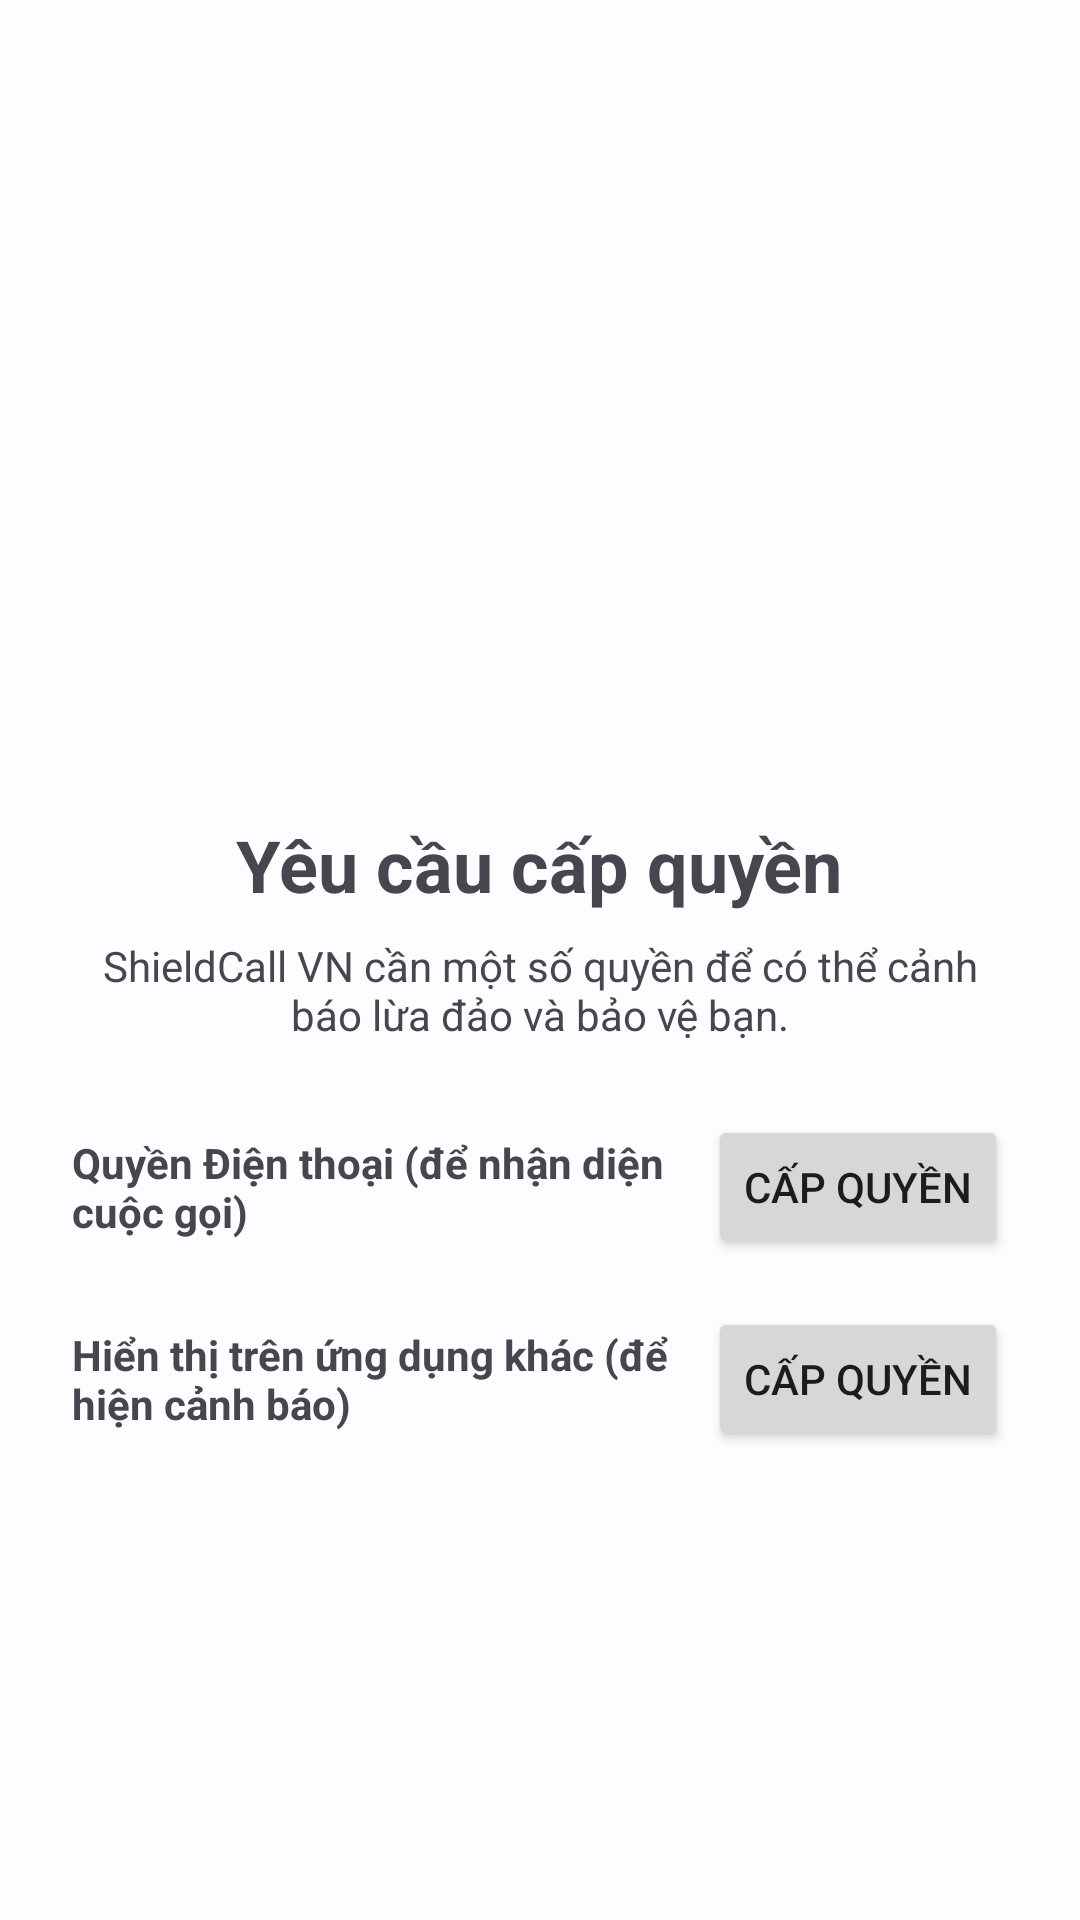

Layout XML and referenced resources for this Android screen:
<!-- AndroidManifest.xml: activity theme Theme.ShieldCallVN.NoActionBar -->
<!-- res/layout/activity_permission.xml -->
<?xml version="1.0" encoding="utf-8"?>
<LinearLayout xmlns:android="http://schemas.android.com/apk/res/android"
    xmlns:app="http://schemas.android.com/apk/res-auto"
    xmlns:tools="http://schemas.android.com/tools"
    android:layout_width="match_parent"
    android:layout_height="match_parent"
    android:orientation="vertical"
    android:gravity="center"
    android:padding="24dp"
    tools:context=".PermissionActivity">

    <ImageView
        android:layout_width="100dp"
        android:layout_height="100dp"
        android:src="@drawable/ic_launcher_foreground"
        app:tint="?colorPrimary"
        android:contentDescription="@string/app_name" />

    <TextView
        android:layout_width="wrap_content"
        android:layout_height="wrap_content"
        android:text="Yêu cầu cấp quyền"
        android:textSize="24sp"
        android:textStyle="bold"
        android:layout_marginTop="16dp"/>

    <TextView
        android:layout_width="wrap_content"
        android:layout_height="wrap_content"
        android:text="ShieldCall VN cần một số quyền để có thể cảnh báo lừa đảo và bảo vệ bạn."
        android:textAlignment="center"
        android:layout_marginTop="8dp"/>

    <LinearLayout
        android:id="@+id/permission_call_layout"
        android:layout_width="match_parent"
        android:layout_height="wrap_content"
        android:orientation="horizontal"
        android:layout_marginTop="24dp"
        android:gravity="center_vertical">

        <TextView
            android:layout_width="0dp"
            android:layout_height="wrap_content"
            android:layout_weight="1"
            android:text="Quyền Điện thoại (để nhận diện cuộc gọi)"
            android:textStyle="bold"/>

        <Button
            android:id="@+id/btn_grant_call_permission"
            android:layout_width="wrap_content"
            android:layout_height="wrap_content"
            android:text="Cấp quyền"/>
    </LinearLayout>

    <LinearLayout
        android:id="@+id/permission_overlay_layout"
        android:layout_width="match_parent"
        android:layout_height="wrap_content"
        android:orientation="horizontal"
        android:layout_marginTop="16dp"
        android:gravity="center_vertical">

        <TextView
            android:layout_width="0dp"
            android:layout_height="wrap_content"
            android:layout_weight="1"
            android:text="Hiển thị trên ứng dụng khác (để hiện cảnh báo)"
            android:textStyle="bold"/>

                <Button

                    android:id="@+id/btn_grant_overlay_permission"

                    android:layout_width="wrap_content"

                    android:layout_height="wrap_content"

                    android:text="Cấp quyền"/>

            </LinearLayout>

        

        </LinearLayout>
<!-- resources referenced by this layout -->
<resources>
  <string name="app_name">ShieldCall VN</string>
  <style name="Theme.ShieldCallVN.NoActionBar">
          <item name="windowActionBar">false</item>
          <item name="windowNoTitle">true</item>
      </style>
</resources>
